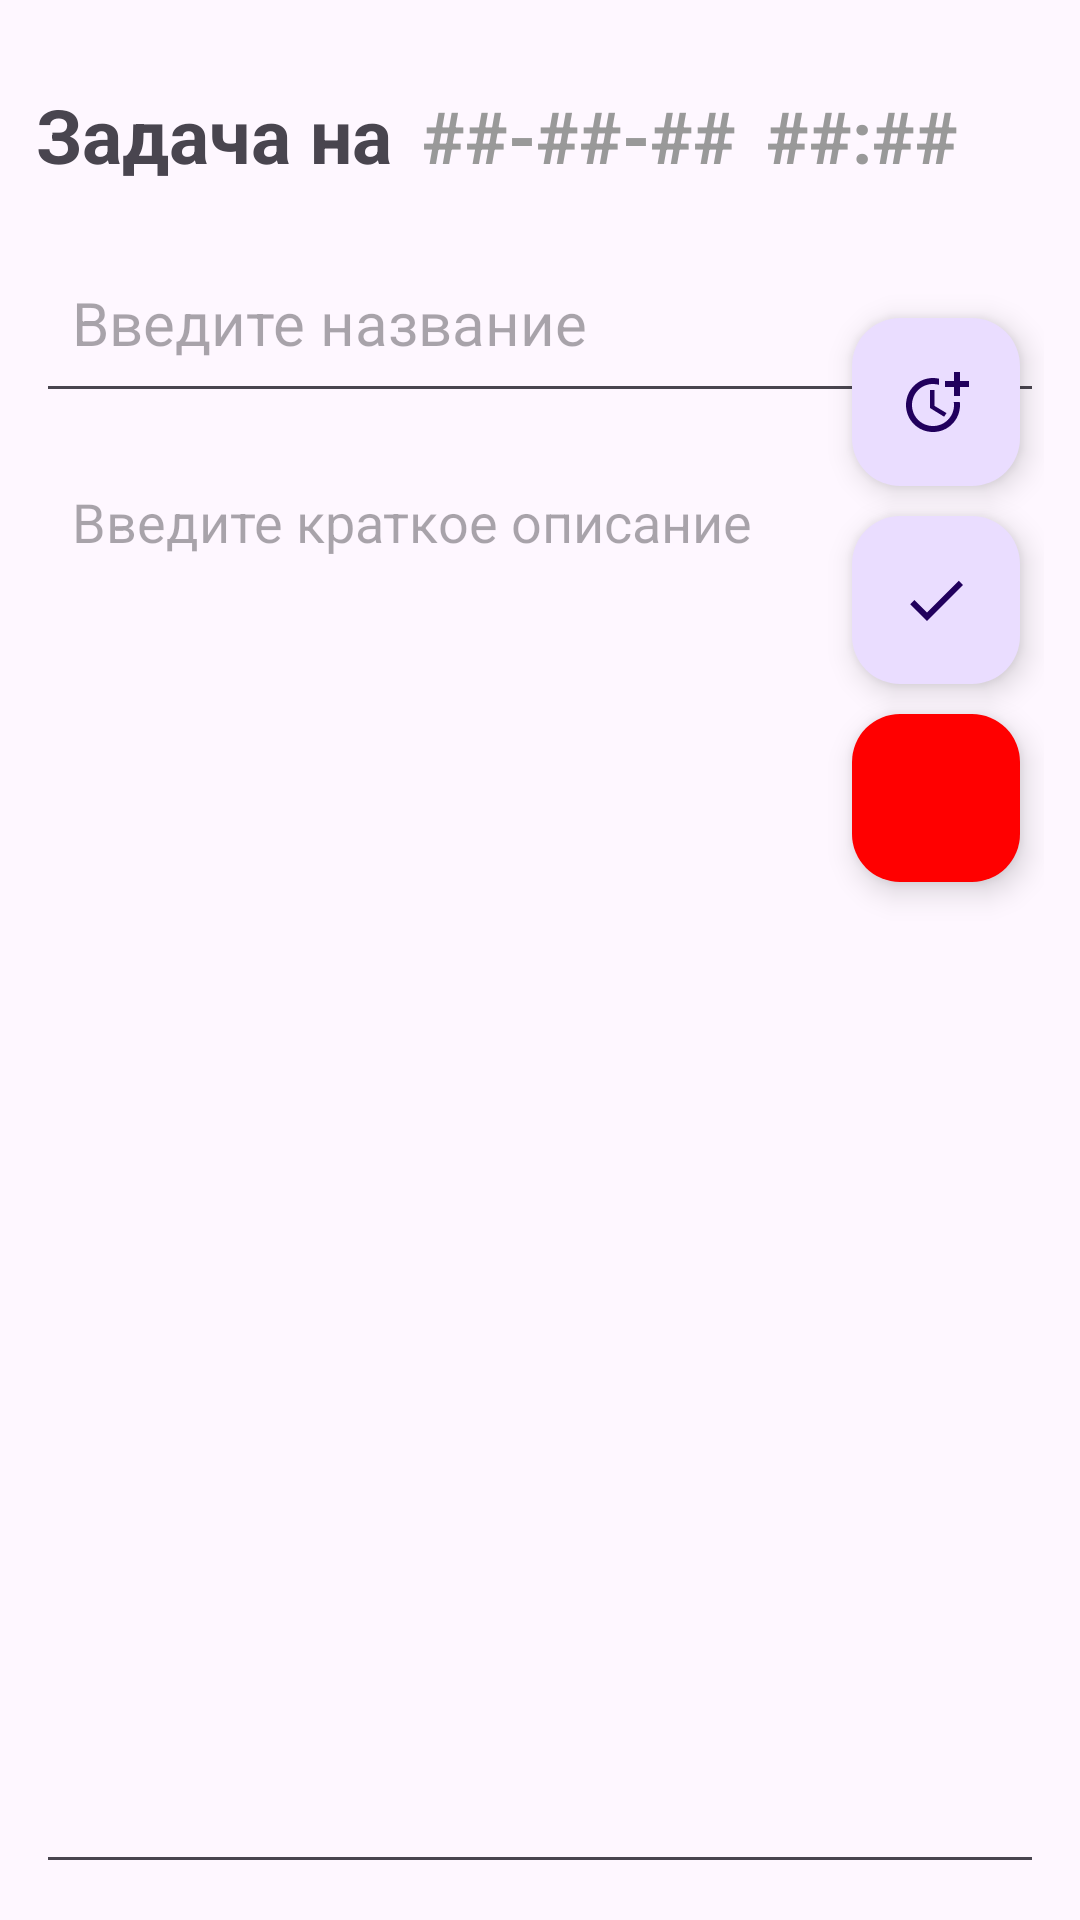

The Android layout XML behind this screen, and the referenced resources:
<!-- AndroidManifest.xml: application theme Theme.TaskCalendarDemo -->
<!-- res/layout/fragment_edit_task.xml -->
<?xml version="1.0" encoding="utf-8"?>
<layout xmlns:android="http://schemas.android.com/apk/res/android"
    xmlns:app="http://schemas.android.com/apk/res-auto"
    xmlns:tools="http://schemas.android.com/tools">

    <androidx.constraintlayout.widget.ConstraintLayout
        android:layout_width="match_parent"
        android:layout_height="match_parent"
        android:orientation="vertical"
        android:padding="12dp"
        tools:context=".EditTaskFragment">

        <LinearLayout
            android:id="@+id/headerLine"
            android:layout_width="match_parent"
            android:layout_height="wrap_content"

            android:layout_marginTop="16dp"

            app:layout_constraintEnd_toEndOf="parent"
            app:layout_constraintStart_toStartOf="parent"
            app:layout_constraintTop_toTopOf="parent">

            <TextView
                android:id="@+id/editTaskHeading"
                android:layout_width="wrap_content"
                android:layout_height="wrap_content"

                android:layout_marginEnd="10dp"

                android:gravity="center_vertical"
                android:text="Задача на"
                android:textSize="25sp"
                android:textStyle="bold" />

            <TextView
                android:id="@+id/editTaskData"
                android:layout_width="wrap_content"
                android:layout_height="wrap_content"

                android:layout_marginEnd="10dp"

                android:text="##-##-##"
                android:textColor="@color/gray"
                android:textSize="24sp"
                android:textStyle="bold" />

            <TextView
                android:id="@+id/editTaskTime"
                android:layout_width="wrap_content"
                android:layout_height="wrap_content"

                android:textColor="@color/gray"
                android:text="##:##"
                android:textSize="24sp"
                android:textStyle="bold" />

        </LinearLayout>

        <EditText
            android:id="@+id/editTaskTitle"
            android:layout_width="match_parent"
            android:layout_height="60dp"

            android:layout_marginTop="16dp"
            android:padding="12dp"

            android:hint="Введите название"
            android:maxLines="1"
            android:textSize="20sp"

            app:layout_constraintEnd_toEndOf="parent"
            app:layout_constraintStart_toStartOf="parent"
            app:layout_constraintTop_toBottomOf="@+id/headerLine" />

        <EditText
            android:id="@+id/editTaskDesc"
            android:layout_width="match_parent"
            android:layout_height="0dp"

            android:layout_marginTop="12dp"
            android:gravity="top"
            android:hint="Введите краткое описание"

            android:padding="12dp"
            android:textSize="18sp"

            app:layout_constraintBottom_toBottomOf="parent"
            app:layout_constraintEnd_toEndOf="parent"
            app:layout_constraintStart_toStartOf="parent"
            app:layout_constraintTop_toBottomOf="@+id/editTaskTitle" />

        <com.google.android.material.floatingactionbutton.FloatingActionButton
            android:id="@+id/editTaskTimeButton"
            android:layout_width="wrap_content"
            android:layout_height="wrap_content"

            android:layout_marginEnd="8dp"
            android:layout_marginBottom="10dp"

            android:clickable="true"
            android:contentDescription="ic_time"
            app:srcCompat="@drawable/ic_add_time"

            app:layout_constraintBottom_toTopOf="@+id/editTaskFab"
            app:layout_constraintEnd_toEndOf="parent" />

        <com.google.android.material.floatingactionbutton.FloatingActionButton
            android:id="@+id/editTaskFab"
            android:layout_width="wrap_content"
            android:layout_height="wrap_content"

            android:layout_marginEnd="8dp"
            android:layout_marginBottom="400dp"

            android:clickable="true"
            android:contentDescription="editFab"
            android:src="@drawable/ic_done"

            app:layout_constraintBottom_toBottomOf="parent"
            app:layout_constraintEnd_toEndOf="parent" />

        <com.google.android.material.floatingactionbutton.FloatingActionButton
            android:id="@+id/deleteTaskFab"
            android:layout_width="56dp"
            android:layout_height="56dp"

            android:layout_marginEnd="8dp"
            android:layout_marginTop="10dp"

            app:srcCompat="@drawable/ic_delete"

            android:clickable="true"
            android:contentDescription="editFab"
            android:backgroundTint="@color/red"

            app:layout_constraintTop_toBottomOf="@+id/editTaskFab"
            app:layout_constraintEnd_toEndOf="parent" />

    </androidx.constraintlayout.widget.ConstraintLayout>
</layout>
<!-- resources referenced by this layout -->
<resources>
  <color name="gray">#999999</color>
  <color name="red">#FF0000</color>
  <!-- drawable ic_add_time (drawable) -->
  <vector xmlns:android="http://schemas.android.com/apk/res/android" android:height="50dp" android:tint="#000000" android:viewportHeight="24" android:viewportWidth="24" android:width="50dp">
        
      <path android:fillColor="@android:color/white" android:pathData="M10,8l0,6l4.7,2.9l0.8,-1.2l-4,-2.4l0,-5.3z"/>
        
      <path android:fillColor="@android:color/white" android:pathData="M17.92,12c0.05,0.33 0.08,0.66 0.08,1c0,3.9 -3.1,7 -7,7s-7,-3.1 -7,-7c0,-3.9 3.1,-7 7,-7c0.7,0 1.37,0.1 2,0.29V4.23C12.36,4.08 11.69,4 11,4c-5,0 -9,4 -9,9s4,9 9,9s9,-4 9,-9c0,-0.34 -0.02,-0.67 -0.06,-1H17.92z"/>
        
      <path android:fillColor="@android:color/white" android:pathData="M20,5l0,-3l-2,0l0,3l-3,0l0,2l3,0l0,3l2,0l0,-3l3,0l0,-2z"/>
      
  </vector>
  <!-- drawable ic_done (drawable) -->
  <vector xmlns:android="http://schemas.android.com/apk/res/android" android:height="50dp" android:tint="#000000" android:viewportHeight="24" android:viewportWidth="24" android:width="50dp">
        
      <path android:fillColor="@android:color/white" android:pathData="M9,16.2L4.8,12l-1.4,1.4L9,19 21,7l-1.4,-1.4L9,16.2z"/>
      
  </vector>
  <style name="Theme.TaskCalendarDemo" parent="Base.Theme.TaskCalendarDemo" />
  <style name="Base.Theme.TaskCalendarDemo" parent="Theme.Material3.DayNight.NoActionBar">
          
          
      </style>
</resources>
